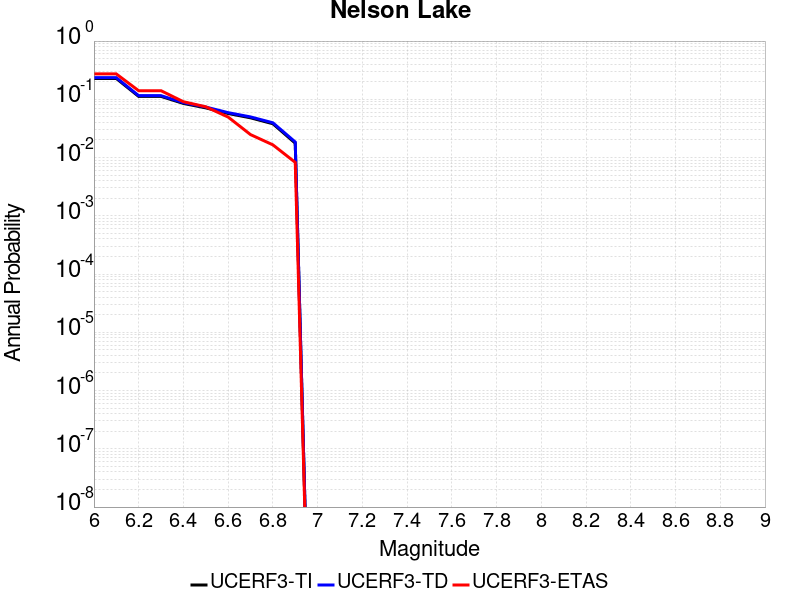

The table this chart was drawn from, first rows:
Magnitude, UCERF3-TI Prob, UCERF3-TD Prob, UCERF3-ETAS Prob
6.0, 0.2279, 0.2354, 0.2727
6.1, 0.2279, 0.2354, 0.2727
6.2, 0.1122, 0.1155, 0.1405
6.3, 0.1122, 0.1155, 0.1405
6.4, 0.08494, 0.08758, 0.09091
6.5, 0.0713, 0.07361, 0.07438
6.6, 0.05705, 0.05901, 0.04959
6.7, 0.04814, 0.04989, 0.02479
6.8, 0.03806, 0.03954, 0.01653
6.9, 0.01768, 0.0185, 0.008264
